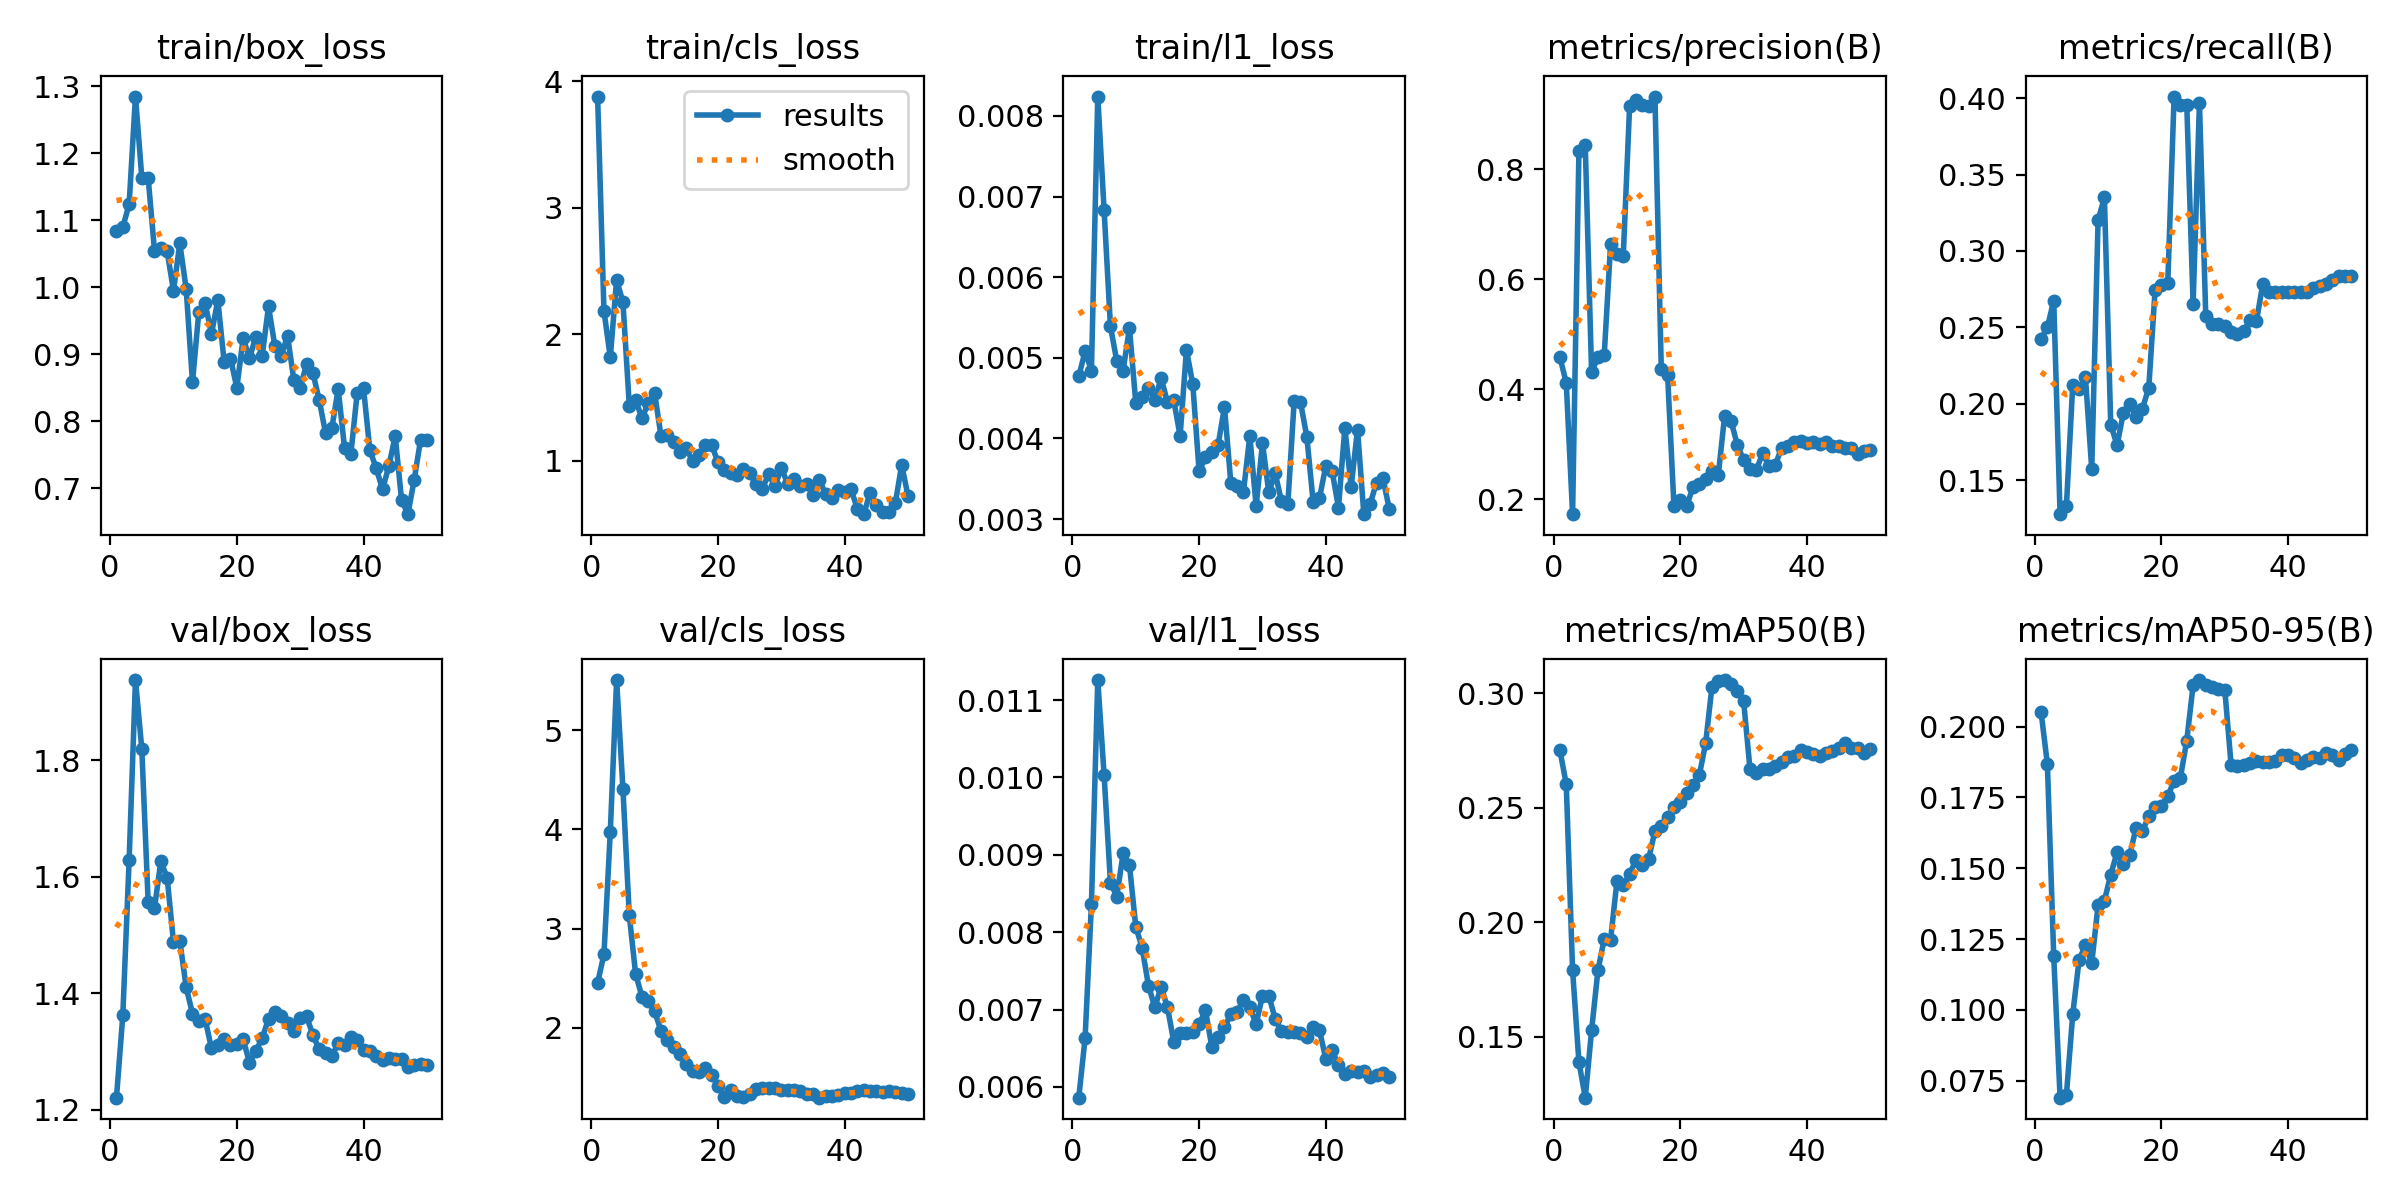

Data behind this chart, as committed beside it:
epoch, time, train/box_loss, train/cls_loss, train/l1_loss, metrics/precision(B), metrics/recall(B), metrics/mAP50(B), metrics/mAP50-95(B), val/box_loss, val/cls_loss, val/l1_loss, lr/pg0, lr/pg1, lr/pg2
1, 57.79, 1.084, 3.878, 0.00477, 0.4587, 0.2421, 0.2751, 0.2052, 1.22, 2.451, 0.00586, 0.0003125, 0.0003125, 0.0003125
2, 103.8, 1.09, 2.184, 0.00508, 0.412, 0.25, 0.2603, 0.1867, 1.362, 2.74, 0.00663, 0.0007147, 0.0007147, 0.0007147
3, 150.2, 1.124, 1.817, 0.00484, 0.1733, 0.2675, 0.1791, 0.1189, 1.629, 3.973, 0.00837, 0.0011, 0.0011, 0.0011
4, 195.9, 1.285, 2.43, 0.00824, 0.8335, 0.1277, 0.1389, 0.06905, 1.938, 5.507, 0.01126, 0.001176, 0.001176, 0.001176
5, 250, 1.164, 2.251, 0.00683, 0.844, 0.133, 0.1234, 0.07002, 1.819, 4.406, 0.01003, 0.001151, 0.001151, 0.001151
6, 297.1, 1.164, 1.435, 0.00539, 0.4309, 0.2123, 0.1527, 0.09846, 1.557, 3.133, 0.00864, 0.001126, 0.001126, 0.001126
7, 341.8, 1.055, 1.481, 0.00496, 0.4593, 0.2097, 0.1789, 0.1177, 1.546, 2.541, 0.00846, 0.001102, 0.001102, 0.001102
8, 387.7, 1.059, 1.333, 0.00484, 0.4634, 0.2176, 0.1928, 0.1229, 1.627, 2.313, 0.00902, 0.001077, 0.001077, 0.001077
9, 434.2, 1.054, 1.456, 0.00537, 0.664, 0.1571, 0.1924, 0.1165, 1.598, 2.268, 0.00887, 0.001052, 0.001052, 0.001052
10, 478.9, 0.9951, 1.533, 0.00444, 0.6454, 0.32, 0.2178, 0.137, 1.488, 2.168, 0.00807, 0.001027, 0.001027, 0.001027
11, 524.1, 1.066, 1.195, 0.00451, 0.6428, 0.3351, 0.2162, 0.1386, 1.49, 1.965, 0.0078, 0.001002, 0.001002, 0.001002
12, 569.8, 0.9979, 1.199, 0.00463, 0.9145, 0.1862, 0.2209, 0.1477, 1.41, 1.874, 0.00731, 0.0009778, 0.0009778, 0.0009778
13, 613.7, 0.8586, 1.146, 0.00447, 0.9252, 0.1729, 0.2272, 0.1557, 1.365, 1.802, 0.00703, 0.000953, 0.000953, 0.000953
14, 659.9, 0.9634, 1.07, 0.00475, 0.9169, 0.1941, 0.225, 0.1514, 1.353, 1.731, 0.00729, 0.0009283, 0.0009283, 0.0009283
15, 705.6, 0.9764, 1.097, 0.00445, 0.9155, 0.1995, 0.2276, 0.1546, 1.355, 1.632, 0.00703, 0.0009035, 0.0009035, 0.0009035
16, 750.1, 0.9304, 0.9941, 0.00447, 0.9323, 0.1915, 0.2398, 0.1643, 1.305, 1.564, 0.00658, 0.0008787, 0.0008787, 0.0008787
17, 795, 0.9809, 1.044, 0.00403, 0.4378, 0.1968, 0.2422, 0.1631, 1.311, 1.557, 0.00669, 0.000854, 0.000854, 0.000854
18, 841.5, 0.8887, 1.121, 0.0051, 0.4264, 0.2104, 0.2459, 0.1684, 1.321, 1.598, 0.0067, 0.0008293, 0.0008293, 0.0008293
19, 892.2, 0.8937, 1.121, 0.00467, 0.1883, 0.2744, 0.2505, 0.1717, 1.311, 1.527, 0.00671, 0.0008045, 0.0008045, 0.0008045
20, 938.5, 0.8504, 0.9877, 0.00359, 0.1988, 0.278, 0.2524, 0.1719, 1.313, 1.415, 0.00681, 0.0007797, 0.0007797, 0.0007797
21, 984.2, 0.9241, 0.9284, 0.00377, 0.1884, 0.2787, 0.2566, 0.1754, 1.321, 1.3, 0.00699, 0.000755, 0.000755, 0.000755
22, 1029, 0.8944, 0.9037, 0.00383, 0.222, 0.4011, 0.2598, 0.1809, 1.28, 1.367, 0.00652, 0.0007302, 0.0007302, 0.0007302
23, 1074, 0.9264, 0.8826, 0.00392, 0.2289, 0.3957, 0.2641, 0.182, 1.3, 1.313, 0.00664, 0.0007055, 0.0007055, 0.0007055
24, 1119, 0.8972, 0.9331, 0.00439, 0.2377, 0.3957, 0.2781, 0.1951, 1.323, 1.303, 0.00677, 0.0006808, 0.0006808, 0.0006808
25, 1165, 0.9716, 0.9004, 0.00345, 0.2511, 0.2654, 0.3028, 0.2146, 1.355, 1.329, 0.00694, 0.000656, 0.000656, 0.000656
26, 1210, 0.9126, 0.8143, 0.00341, 0.2447, 0.3967, 0.3052, 0.2164, 1.368, 1.38, 0.00697, 0.0006312, 0.0006312, 0.0006312
27, 1256, 0.8974, 0.7768, 0.00334, 0.3521, 0.2575, 0.3057, 0.2148, 1.361, 1.394, 0.00712, 0.0006065, 0.0006065, 0.0006065
28, 1302, 0.928, 0.8933, 0.00403, 0.3432, 0.2521, 0.3039, 0.214, 1.349, 1.388, 0.00703, 0.0005818, 0.0005818, 0.0005818
29, 1350, 0.8618, 0.7983, 0.00316, 0.2995, 0.2521, 0.3008, 0.2133, 1.335, 1.387, 0.00681, 0.000557, 0.000557, 0.000557
30, 1395, 0.8504, 0.9427, 0.00394, 0.2712, 0.251, 0.2965, 0.2131, 1.357, 1.367, 0.00718, 0.0005322, 0.0005322, 0.0005322
31, 1440, 0.885, 0.8169, 0.00333, 0.2561, 0.2468, 0.267, 0.1864, 1.36, 1.371, 0.00718, 0.0005075, 0.0005075, 0.0005075
32, 1487, 0.8727, 0.8559, 0.00357, 0.2535, 0.2459, 0.2653, 0.1862, 1.328, 1.373, 0.00688, 0.0004827, 0.0004827, 0.0004827
33, 1532, 0.8322, 0.7966, 0.00322, 0.2837, 0.2474, 0.267, 0.1864, 1.303, 1.357, 0.00672, 0.000458, 0.000458, 0.000458
34, 1576, 0.7827, 0.8116, 0.00318, 0.2611, 0.2548, 0.2669, 0.1872, 1.298, 1.329, 0.00671, 0.0004332, 0.0004332, 0.0004332
35, 1621, 0.7902, 0.7298, 0.00446, 0.2627, 0.2541, 0.2681, 0.188, 1.292, 1.326, 0.00671, 0.0004085, 0.0004085, 0.0004085
36, 1665, 0.8484, 0.8484, 0.00445, 0.2942, 0.2783, 0.2698, 0.1874, 1.314, 1.294, 0.00669, 0.0003837, 0.0003837, 0.0003837
37, 1710, 0.7606, 0.7325, 0.00402, 0.298, 0.273, 0.2723, 0.1876, 1.311, 1.315, 0.00664, 0.000359, 0.000359, 0.000359
38, 1754, 0.7514, 0.7024, 0.00321, 0.3037, 0.273, 0.2724, 0.188, 1.325, 1.312, 0.00678, 0.0003343, 0.0003343, 0.0003343
39, 1802, 0.8425, 0.767, 0.00326, 0.306, 0.273, 0.2752, 0.1901, 1.32, 1.316, 0.00673, 0.0003095, 0.0003095, 0.0003095
40, 1847, 0.8492, 0.7478, 0.00366, 0.3028, 0.273, 0.2742, 0.1899, 1.303, 1.341, 0.00636, 0.0002848, 0.0002848, 0.0002848
41, 1891, 0.7571, 0.7725, 0.00359, 0.3046, 0.273, 0.2735, 0.1888, 1.301, 1.345, 0.00647, 0.00026, 0.00026, 0.00026
42, 1935, 0.7302, 0.6193, 0.00314, 0.3016, 0.273, 0.2724, 0.1873, 1.293, 1.362, 0.00628, 0.0002352, 0.0002352, 0.0002352
43, 1979, 0.6985, 0.5762, 0.00413, 0.3043, 0.273, 0.2739, 0.1882, 1.284, 1.37, 0.00617, 0.0002105, 0.0002105, 0.0002105
44, 2023, 0.7333, 0.7424, 0.0034, 0.2976, 0.2756, 0.2748, 0.1892, 1.288, 1.365, 0.00621, 0.0001857, 0.0001857, 0.0001857
45, 2066, 0.7783, 0.6518, 0.00411, 0.297, 0.277, 0.276, 0.189, 1.286, 1.358, 0.00619, 0.000161, 0.000161, 0.000161
46, 2109, 0.6829, 0.5895, 0.00306, 0.294, 0.2783, 0.2783, 0.1908, 1.287, 1.35, 0.00621, 0.0001363, 0.0001363, 0.0001363
47, 2154, 0.6615, 0.593, 0.00319, 0.2934, 0.2809, 0.2763, 0.1902, 1.274, 1.356, 0.00613, 0.0001115, 0.0001115, 0.0001115
48, 2198, 0.7129, 0.6648, 0.00345, 0.282, 0.2836, 0.2759, 0.1883, 1.277, 1.348, 0.00615, 8.675e-05, 8.675e-05, 8.675e-05
49, 2241, 0.7723, 0.9656, 0.00351, 0.2882, 0.2836, 0.2737, 0.1904, 1.277, 1.336, 0.00618, 6.2e-05, 6.2e-05, 6.2e-05
50, 2286, 0.772, 0.7202, 0.00313, 0.2894, 0.2836, 0.2755, 0.1916, 1.277, 1.329, 0.00613, 3.725e-05, 3.725e-05, 3.725e-05
